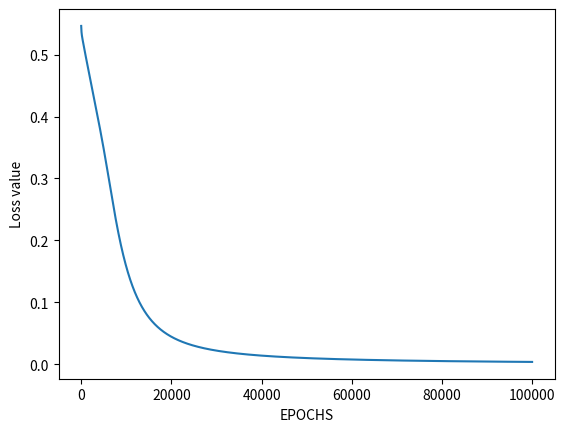

Recreate this plot in Python.
import numpy as np
from matplotlib import pyplot as plt


def sigmoid(z):
    return 1 / (1 + np.exp(-z))

def initializeParameters(inputFeatures, neuronsInHiddenLayers, outputFeatures):
    W1 = np.random.randn(neuronsInHiddenLayers, inputFeatures)
    W2 = np.random.randn(outputFeatures, neuronsInHiddenLayers)
    b1 = np.zeros((neuronsInHiddenLayers, 1))
    b2 = np.zeros((outputFeatures, 1))

    parameters = {"W1": W1, "b1": b1,
                  "W2": W2, "b2": b2}
    return parameters


def forwardPropagation(X, Y, parameters):
    m = X.shape[1]
    W1 = parameters["W1"]
    W2 = parameters["W2"]
    b1 = parameters["b1"]
    b2 = parameters["b2"]

    Z1 = np.dot(W1, X) + b1
    A1 = sigmoid(Z1)
    Z2 = np.dot(W2, A1) + b2
    A2 = sigmoid(Z2)

    cache = (Z1, A1, W1, b1, Z2, A2, W2, b2)
    logprobs = np.multiply(np.log(A2), Y) + np.multiply(np.log(1 - A2), (1 - Y))
    cost = -np.sum(logprobs) / m
    return cost, cache, A2


def backwardPropagation(X, Y, cache):
    m = X.shape[1]
    (Z1, A1, W1, b1, Z2, A2, W2, b2) = cache

    dZ2 = A2 - Y
    dW2 = np.dot(dZ2, A1.T) / m
    db2 = np.sum(dZ2, axis=1, keepdims=True)

    dA1 = np.dot(W2.T, dZ2)
    dZ1 = np.multiply(dA1, A1 * (1 - A1))
    dW1 = np.dot(dZ1, X.T) / m
    db1 = np.sum(dZ1, axis=1, keepdims=True) / m

    gradients = {"dZ2": dZ2, "dW2": dW2, "db2": db2,
                 "dZ1": dZ1, "dW1": dW1, "db1": db1}
    return gradients


def updateParameters(parameters, gradients, learningRate):
    parameters["W1"] = parameters["W1"] - learningRate * gradients["dW1"]
    parameters["W2"] = parameters["W2"] - learningRate * gradients["dW2"]
    parameters["b1"] = parameters["b1"] - learningRate * gradients["db1"]
    parameters["b2"] = parameters["b2"] - learningRate * gradients["db2"]
    return parameters


X = np.array([[0, 0, 1, 1], [0, 1, 0, 1]])  # AND input
Y = np.array([[0, 0, 0, 1]])  # AND output

neuronsInHiddenLayers = 2
inputFeatures = X.shape[0]
outputFeatures = Y.shape[0]
parameters = initializeParameters(inputFeatures, neuronsInHiddenLayers, outputFeatures)
epoch = 100000
learningRate = 0.01
losses = np.zeros((epoch, 1))

for i in range(epoch):
    losses[i, 0], cache, A2 = forwardPropagation(X, Y, parameters)
    gradients = backwardPropagation(X, Y, cache)
    parameters = updateParameters(parameters, gradients, learningRate)

# Evaluating the performance
plt.figure()
plt.plot(losses)
plt.xlabel("EPOCHS")
plt.ylabel("Loss value")
plt.show()

# Testing
X = np.array([[1, 1, 0, 0], [0, 1, 0, 1]])  # AND input
cost, _, A2 = forwardPropagation(X, Y, parameters)
prediction = (A2 > 0.5) * 1.0
# print(A2)
print(prediction)